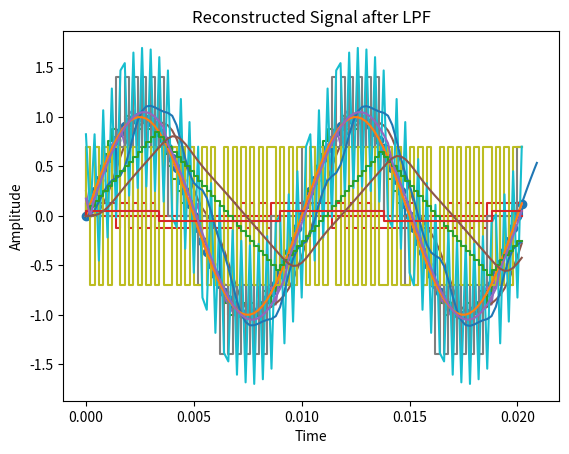

Recreate this plot in Python.
#!/usr/bin/env python
# coding: utf-8

# [redacted]
# ## Experiment 4
# ## Delta Modulation

# In[41]:


import matplotlib.pyplot as plt
import numpy as np
from scipy import signal


# In[42]:


# Generating the Input Signal and its Sampled Version
fm=100
fs=50*fm
A_m=1
t=np.arange(0,0.001+2/fm,0.0001)
ts=np.arange(0,2/fs+2/fm,1/fs)


# In[43]:


y=A_m*np.sin(2*np.pi*fm*t)
ys=A_m*np.sin(2*np.pi*fm*ts)


# In[44]:


#Calculating the ideal step size (delta)
delta=A_m*2*np.pi*fm*(1/fs)
print(delta)


# In[45]:


#Generating values of error, quantized error and quantized input
e=np.zeros(len(ts))
eq=np.zeros(len(ts))
mq=np.zeros(len(ts))

for i in range(0,len(ts)):
    if i==0:
        e[i]=ys[i]
        eq[i]=delta*np.sign(e[i])
        mq[i]=eq[i]
    else:
        e[i]=ys[i]-mq[i-1]
        eq[i]=delta*np.sign(e[i])
        mq[i]=eq[i]+mq[i-1]


# In[46]:


#Obtaining the reconstructed signal
m_rec=[]
for i in range(0,len(ts)):
    m_rec.append(e[i-1]+mq[i-1])


# In[47]:


#Smoothing of the reconstructed signal using Butterworth Low Pass Filter
[b,a]=signal.butter(3,(1/fm)*0.005,fs=0.0005)
rec=signal.lfilter(b,a,mq)


# In[48]:


plt.plot(t,y)
plt.title("Original Signal m(t)")
plt.xlabel("Time")
plt.ylabel("Amplitude")


# In[49]:


plt.stem(ts,ys)
plt.title("Sampled Signal m[n]")
plt.xlabel("Time")
plt.ylabel("Amplitude")


# ### Ideal Step Size (No Slope Overloading)

# In[50]:


plt.plot(ts,ys)
plt.step(ts,mq)
plt.title("Quantized Waveform for Ideal Step Size")
plt.xlabel("Time")
plt.ylabel("Amplitude")


# In[51]:


plt.step(ts,eq)
plt.title("Encoded Output")
plt.xlabel("Time")
plt.ylabel("Amplitude")


# In[52]:


plt.plot(ts,m_rec)
plt.title("Reconstructed Signal")
plt.xlabel("Time")
plt.ylabel("Amplitude")


# In[53]:


plt.plot(ts,rec)
plt.title("Reconstructed Signal after LPF")
plt.xlabel("Time")
plt.ylabel("Amplitude")


# ### Greater than Ideal Step Size (Positive Slope Overloading)

# In[54]:


delta=0.7

for i in range(0,len(ts)):
    if i==0:
        e[i]=ys[i]
        eq[i]=delta*np.sign(e[i])
        mq[i]=eq[i]
    else:
        e[i]=ys[i]-mq[i-1]
        eq[i]=delta*np.sign(e[i])
        mq[i]=eq[i]+mq[i-1]
        
m_rec=[]
for i in range(0,len(ts)):
    m_rec.append(e[i-1]+mq[i-1])

[b,a]=signal.butter(3,(1/fm)*0.005,fs=0.0005)
rec=signal.lfilter(b,a,mq)


# In[55]:


plt.plot(ts,ys)
plt.step(ts,mq)
plt.title("Quantized Waveform for High Delta")
plt.xlabel("Time")
plt.ylabel("Amplitude")


# In[56]:


plt.step(ts,eq)
plt.title("Encoded Output")
plt.xlabel("Time")
plt.ylabel("Amplitude")


# In[58]:


plt.plot(ts,m_rec)
plt.title("Reconstructed Signal")
plt.xlabel("Time")
plt.ylabel("Amplitude")


# In[59]:


plt.plot(ts,rec)
plt.title("Reconstructed Signal after LPF")
plt.xlabel("Time")
plt.ylabel("Amplitude")


# ### Less than Ideal Step Size (Negative Slope Overloading)

# In[60]:


delta=0.05

for i in range(0,len(ts)):
    if i==0:
        e[i]=ys[i]
        eq[i]=delta*np.sign(e[i])
        mq[i]=eq[i]
    else:
        e[i]=ys[i]-mq[i-1]
        eq[i]=delta*np.sign(e[i])
        mq[i]=eq[i]+mq[i-1]
        
m_rec=[]
for i in range(0,len(ts)):
    m_rec.append(e[i-1]+mq[i-1])

[b,a]=signal.butter(3,(1/fm)*0.005,fs=0.0005)
rec=signal.lfilter(b,a,mq)


# In[61]:


plt.plot(ts,ys)
plt.step(ts,mq)
plt.title("Quantized Waveform for Low Delta")
plt.xlabel("Time")
plt.ylabel("Amplitude")


# In[62]:


plt.step(ts,eq)
plt.title("Encoded Output")
plt.xlabel("Time")
plt.ylabel("Amplitude")


# In[63]:


plt.plot(ts,m_rec)
plt.title("Reconstructed Signal")
plt.xlabel("Time")
plt.ylabel("Amplitude")


# In[64]:


plt.plot(ts,rec)
plt.title("Reconstructed Signal after LPF")
plt.xlabel("Time")
plt.ylabel("Amplitude")

